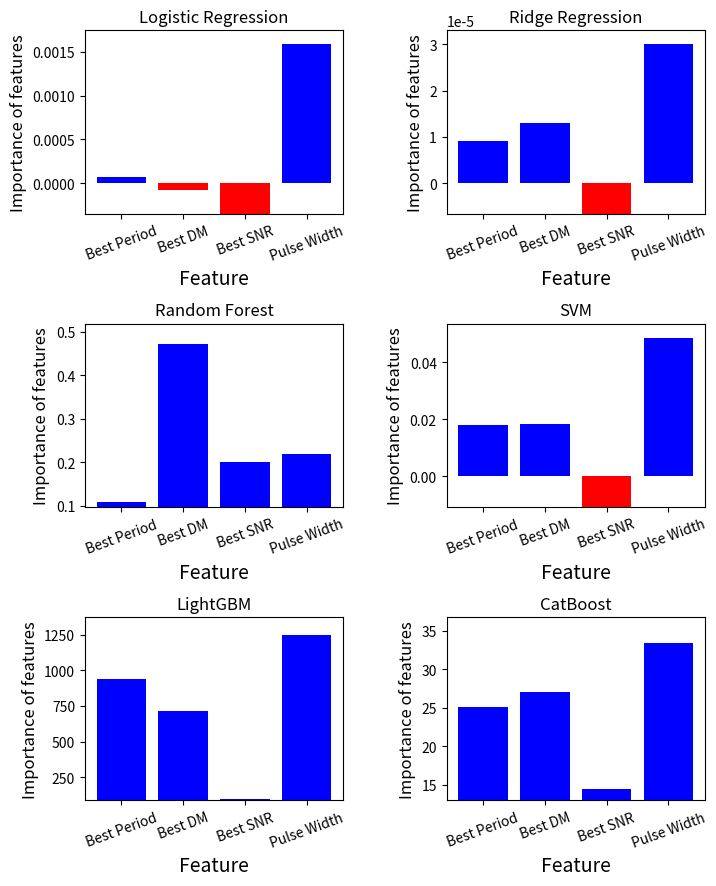

Here is the Python script that generated this plot:
#!/usr/bin/env python
# -*- coding: utf-8 -*-
# @Time : 2024/7/1 20:58
# [redacted]
# [redacted]
# 注意事项：
# 画图显示所有特征重要性评分



# LogisticRegression=[0.000065,-0.000080,-2.064417,0.001587]
# RidgeRegression=[0.000009,0.000013,-0.035877,0.000030]
# RandomForest=[0.108301,0.471284,0.200271,0.220143]
# SVM=[0.017977,0.018257,-11.227060,0.048726]
# LightGBM=[937,717,96,1250]
# CatBoost=[25.107600,27.059708,14.389658,33.443034]
# 数据
import matplotlib.pyplot as plt
import numpy as np

# 数据
features = ['Best Period', 'Best DM', 'Best SNR', 'Pulse Width']
LogisticRegression = [0.000065, -0.000080, -2.064417, 0.001587]
RidgeRegression = [0.000009, 0.000013, -0.035877, 0.000030]
RandomForest = [0.108301, 0.471284, 0.200271, 0.220143]
SVM = [0.017977, 0.018257, -11.227060, 0.048726]
LightGBM = [937, 717, 96, 1250]
CatBoost = [25.107600, 27.059708, 14.389658, 33.443034]

data = [LogisticRegression, RidgeRegression, RandomForest, SVM, LightGBM, CatBoost]
titles = ['Logistic Regression', 'Ridge Regression', 'Random Forest', 'SVM', 'LightGBM', 'CatBoost']

# 创建图形
fig, axs = plt.subplots(3, 2, figsize=(8, 10))
fig.subplots_adjust(hspace=0.6, wspace=0.4)

# 画图
for i, ax in enumerate(axs.flat):
    values = data[i]
    colors = ['blue' if v > 0 else 'red' for v in values]
    ax.bar(features, values, color=colors)
    ax.set_title(titles[i])

    y_min = min(values) - abs(min(values)) * 0.1  # 设置 y 轴最小值
    y_max = max(values) + abs(max(values)) * 0.1  # 设置 y 轴最大值

    if min(values) < -y_max * 0.1:  # 如果负值特别低，则缩小负值的 y 轴范围
        y_min = -y_max * 0.2

    ax.set_ylim(y_min, y_max)
    ax.set_xlabel('Feature',fontsize=14)
    ax.set_ylabel('Importance of features', fontsize=12)
    ax.xaxis.set_tick_params(labelsize=10, labelrotation=20)
# 保存为 PDF
plt.savefig('feature_importance_plots.pdf', format='pdf')

plt.show()
